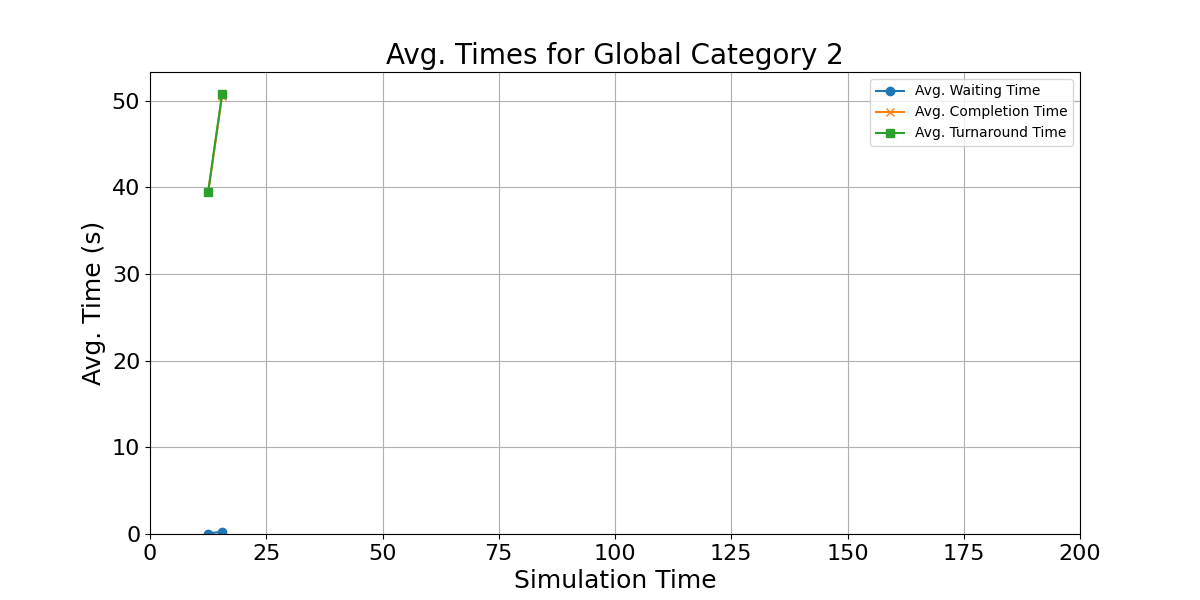

The table this chart was drawn from, first rows:
waiting_times, completion_times, turnaround_time, mid_points
0.05596, 39.41, 39.47, 12.5
0.2665, 50.51, 50.78, 15.5
